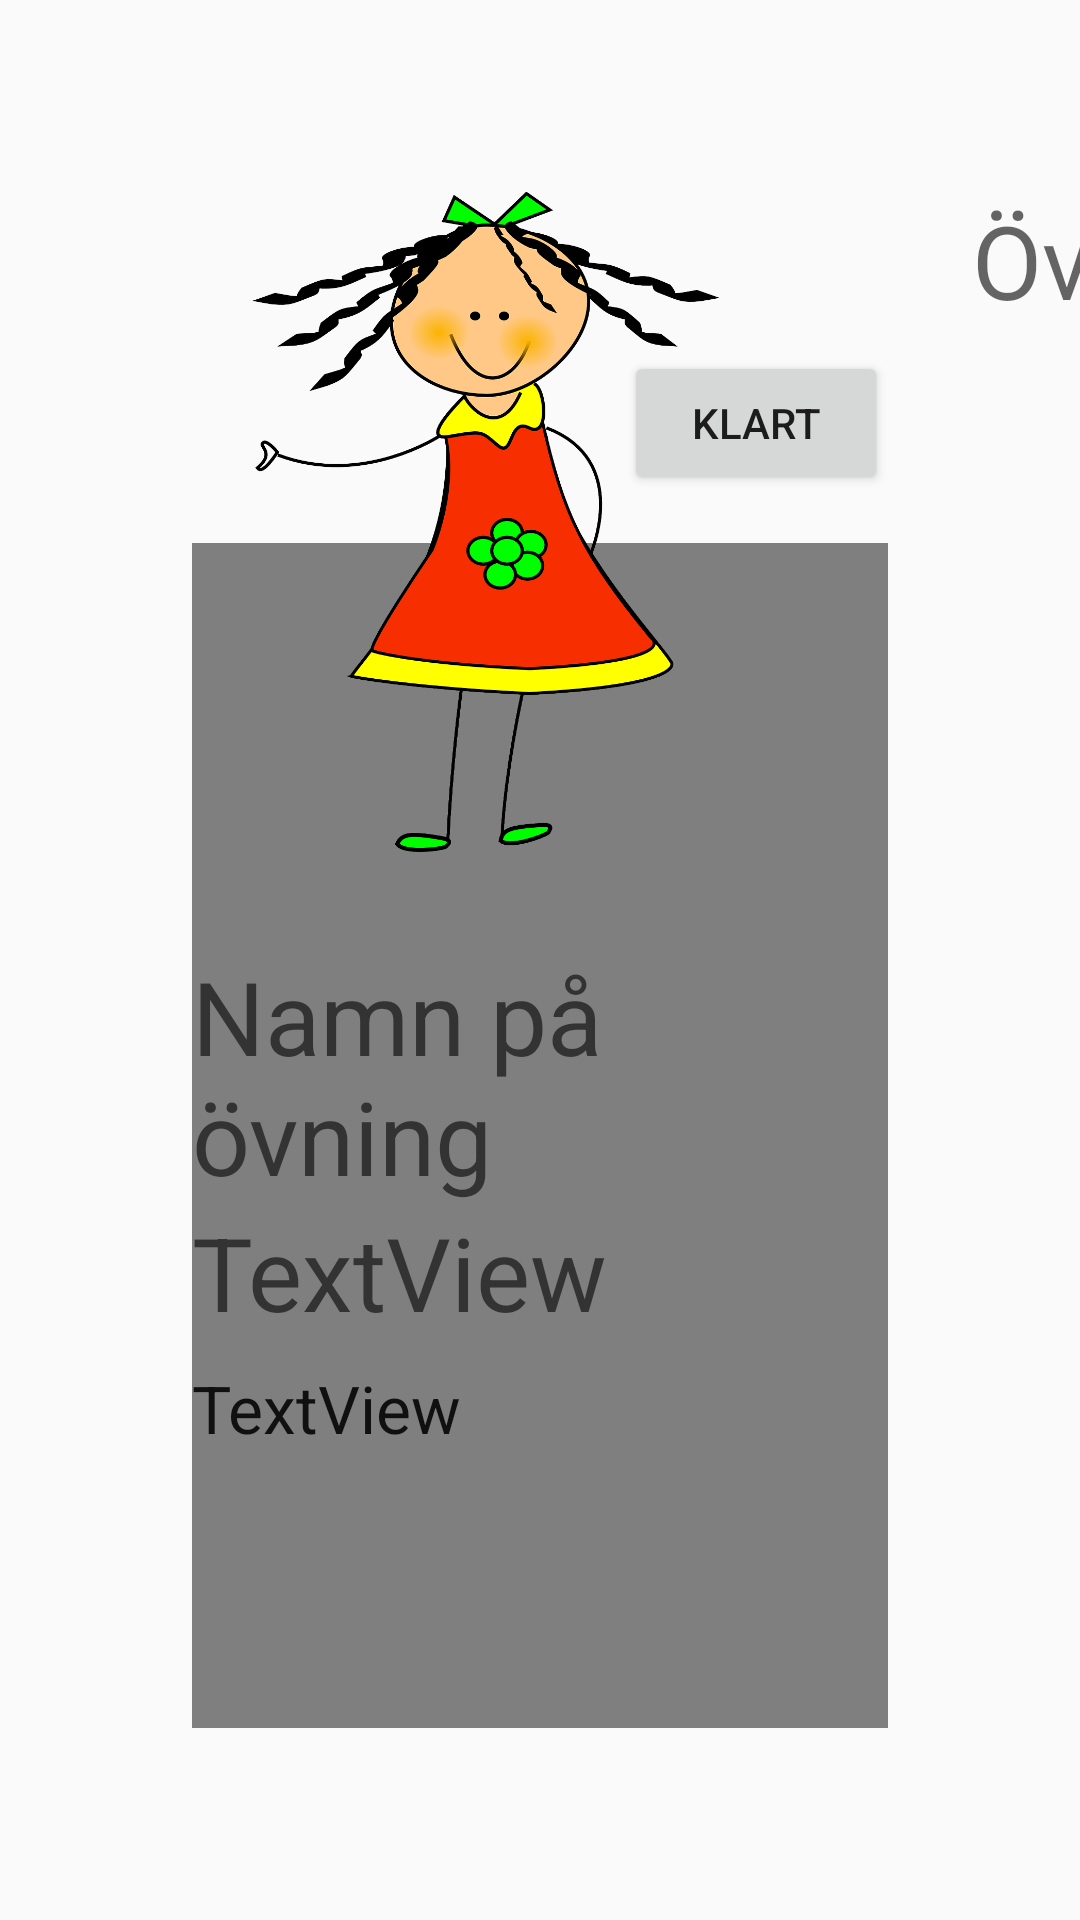

Android layout source for this screen:
<!-- AndroidManifest.xml: application theme Theme.AppCompat.Light.NoActionBar -->
<!-- res/layout/activity_station.xml -->
<?xml version="1.0" encoding="utf-8"?>
<androidx.constraintlayout.widget.ConstraintLayout xmlns:android="http://schemas.android.com/apk/res/android"
    xmlns:app="http://schemas.android.com/apk/res-auto"
    xmlns:tools="http://schemas.android.com/tools"
    android:layout_width="match_parent"
    android:layout_height="match_parent"
    tools:context=".StationActivity">

    <TextView
        android:id="@+id/tvStationName"
        android:layout_width="wrap_content"
        android:layout_height="wrap_content"
        android:layout_marginStart="32dp"
        android:text="Övning"
        android:textAppearance="@style/TextAppearance.AppCompat.Display1"
        app:layout_constraintStart_toEndOf="@+id/imageView2"
        app:layout_constraintTop_toTopOf="@+id/imageView2" />

    <VideoView
        android:id="@+id/videoExercise"
        android:layout_width="0dp"
        android:layout_height="395dp"
        android:layout_marginStart="64dp"
        android:layout_marginLeft="64dp"
        android:layout_marginEnd="64dp"
        android:layout_marginRight="64dp"
        android:layout_marginBottom="64dp"
        android:onClick="startVideo"
        app:layout_constraintBottom_toBottomOf="parent"
        app:layout_constraintEnd_toEndOf="parent"
        app:layout_constraintStart_toStartOf="parent" />

    <ImageView
        android:id="@+id/imageView2"
        android:layout_width="260dp"
        android:layout_height="220dp"
        android:layout_marginStart="32dp"
        android:layout_marginLeft="32dp"
        android:layout_marginTop="64dp"
        android:src="@drawable/grl"
        app:layout_constraintStart_toStartOf="parent"
        app:layout_constraintTop_toTopOf="parent" />

    <Button
        android:id="@+id/btnDone"
        android:layout_width="wrap_content"
        android:layout_height="wrap_content"
        android:layout_marginBottom="16dp"
        android:onClick="doneExercise"
        android:text="Klart"
        app:layout_constraintBottom_toTopOf="@+id/videoExercise"
        app:layout_constraintEnd_toEndOf="@+id/videoExercise" />

    <TextView
        android:id="@+id/tvStationDescription"
        android:layout_width="0dp"
        android:layout_height="wrap_content"
        android:layout_marginTop="32dp"
        android:layout_marginEnd="64dp"
        android:text="TextView"
        android:textAppearance="@style/TextAppearance.AppCompat.Large"
        app:layout_constraintEnd_toEndOf="@+id/tvExerciseName"
        app:layout_constraintStart_toStartOf="@+id/tvStationName"
        app:layout_constraintTop_toBottomOf="@+id/tvStationName" />

    <ProgressBar
        android:id="@+id/progressBarVideo"
        style="?android:attr/progressBarStyle"
        android:layout_width="wrap_content"
        android:layout_height="wrap_content"
        android:visibility="invisible"
        app:layout_constraintBottom_toBottomOf="@+id/videoExercise"
        app:layout_constraintEnd_toEndOf="@+id/videoExercise"
        app:layout_constraintStart_toStartOf="@+id/videoExercise"
        app:layout_constraintTop_toTopOf="@+id/videoExercise" />

    <TextView
        android:id="@+id/tvExerciseDescription"
        android:layout_width="0dp"
        android:layout_height="wrap_content"
        android:text="TextView"
        android:textAppearance="@style/TextAppearance.AppCompat.Display1"
        app:layout_constraintEnd_toEndOf="@+id/tvExerciseName"
        app:layout_constraintHorizontal_bias="0.0"
        app:layout_constraintStart_toStartOf="@+id/tvExerciseName"
        app:layout_constraintTop_toBottomOf="@+id/tvExerciseName" />

    <TextView
        android:id="@+id/tvMakeItHarder"
        android:layout_width="0dp"
        android:layout_height="wrap_content"
        android:layout_marginTop="8dp"
        android:text="TextView"
        android:textAppearance="@style/TextAppearance.AppCompat.Large"
        app:layout_constraintEnd_toEndOf="@+id/tvExerciseDescription"
        app:layout_constraintStart_toStartOf="@+id/tvExerciseDescription"
        app:layout_constraintTop_toBottomOf="@+id/tvExerciseDescription" />

    <TextView
        android:id="@+id/tvExerciseName"
        android:layout_width="0dp"
        android:layout_height="wrap_content"
        android:layout_marginStart="64dp"
        android:layout_marginTop="32dp"
        android:layout_marginEnd="64dp"
        android:text="Namn på övning"
        android:textAppearance="@style/TextAppearance.AppCompat.Display1"
        app:layout_constraintEnd_toEndOf="parent"
        app:layout_constraintStart_toStartOf="parent"
        app:layout_constraintTop_toBottomOf="@+id/imageView2" />
</androidx.constraintlayout.widget.ConstraintLayout>
<!-- resources referenced by this layout -->
<resources>
  <!-- drawable grl: png bitmap (drawable, 211499 bytes) -->
</resources>
